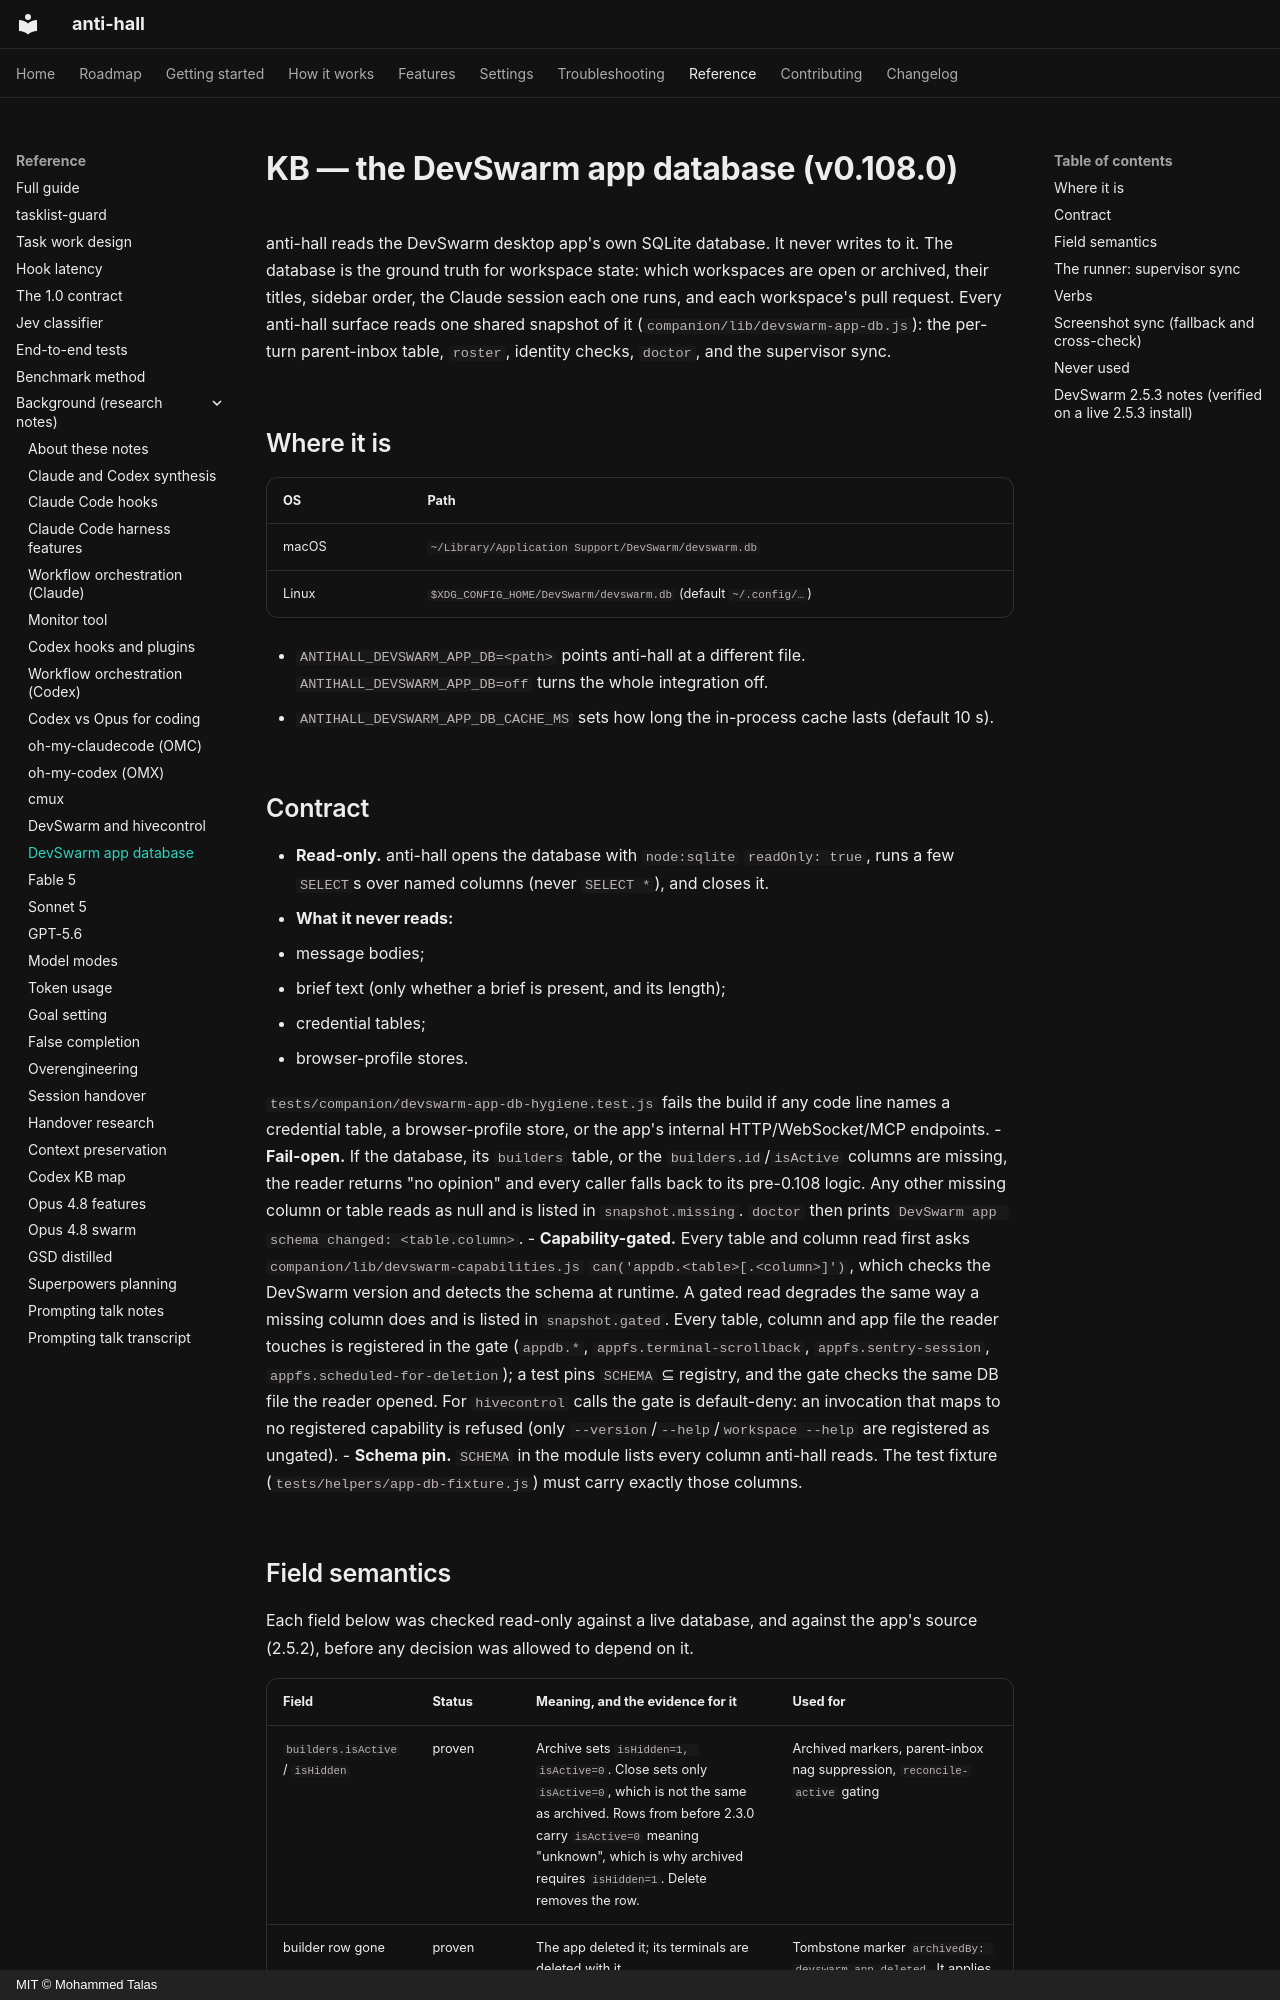

repository: talas9/anti-hall · page: KB-devswarm-app-db/index.html · generator: mkdocs · copyright: MIT © Mohammed Talas

# KB — the DevSwarm app database (v0.108.0)

anti-hall reads the DevSwarm desktop app's own SQLite database. It never writes to it. The database is the ground truth for workspace state: which workspaces are open or archived, their titles, sidebar order, the Claude session each one runs, and each workspace's pull request. Every anti-hall surface reads one shared snapshot of it (`companion/lib/devswarm-app-db.js`): the per-turn parent-inbox table, `roster`, identity checks, `doctor`, and the supervisor sync.

## Where it is

| OS | Path |
|---|---|
| macOS | `~/Library/Application Support/DevSwarm/devswarm.db` |
| Linux | `$XDG_CONFIG_HOME/DevSwarm/devswarm.db` (default `~/.config/…`) |

- `ANTIHALL_DEVSWARM_APP_DB=<path>` points anti-hall at a different file. `ANTIHALL_DEVSWARM_APP_DB=off` turns the whole integration off.
- `ANTIHALL_DEVSWARM_APP_DB_CACHE_MS` sets how long the in-process cache lasts (default 10 s).

## Contract

- **Read-only.** anti-hall opens the database with `node:sqlite` `readOnly: true`, runs a few `SELECT`s over named columns (never `SELECT *`), and closes it.
- **What it never reads:**
  - message bodies;
  - brief text (only whether a brief is present, and its length);
  - credential tables;
  - browser-profile stores.

  `tests/companion/devswarm-app-db-hygiene.test.js` fails the build if any code line names a credential table, a browser-profile store, or the app's internal HTTP/WebSocket/MCP endpoints.
- **Fail-open.** If the database, its `builders` table, or the `builders.id`/`isActive` columns are missing, the reader returns "no opinion" and every caller falls back to its pre-0.108 logic. Any other missing column or table reads as null and is listed in `snapshot.missing`. `doctor` then prints `DevSwarm app schema changed: <table.column>`.
- **Capability-gated.** Every table and column read first asks `companion/lib/devswarm-capabilities.js` `can('appdb.<table>[.<column>]')`, which checks the DevSwarm version and detects the schema at runtime. A gated read degrades the same way a missing column does and is listed in `snapshot.gated`. Every table, column and app file the reader touches is registered in the gate (`appdb.*`, `appfs.terminal-scrollback`, `appfs.sentry-session`, `appfs.scheduled-for-deletion`); a test pins `SCHEMA` ⊆ registry, and the gate checks the same DB file the reader opened. For `hivecontrol` calls the gate is default-deny: an invocation that maps to no registered capability is refused (only `--version`/`--help`/`workspace --help` are registered as ungated).
- **Schema pin.** `SCHEMA` in the module lists every column anti-hall reads. The test fixture (`tests/helpers/app-db-fixture.js`) must carry exactly those columns.
